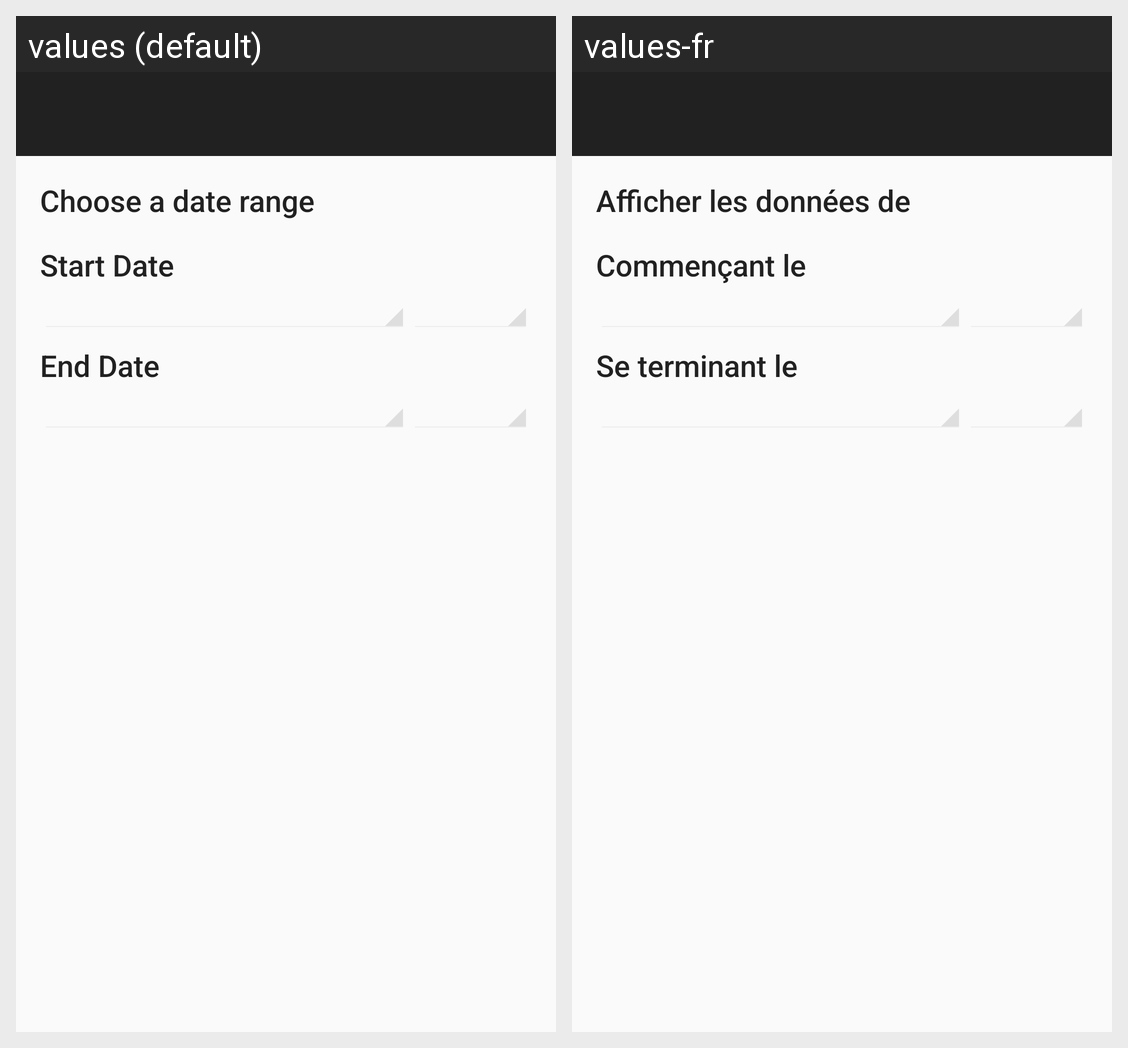

For this localized Android screen grid, give each drawn string resource with its value in every locale shown.
Android screen res/layout/activity_time_date_preference.xml rendered under 2 locales, left to right: values (default), values-fr. Device: Nexus 5 (rendered at 1080×1920; each locale shown at half size, 540×960, under a caption strip naming it); theme AppTheme.
Strings drawn on this screen, with the default value and each locale's value (text and hints the layout hard-codes, and strings that could not be matched under every locale, appear in the picture but are not listed):

show_data_from_title
  values: Choose a date range
  values-fr: Afficher les données de

start_date_title
  values: Start Date
  values-fr: Commençant le

end_date_title
  values: End Date
  values-fr: Se terminant le
